Run: headless pygame with SDL's dummy video driver; simulated clock (each Clock.tick advances the game by its frame time, no real sleeping); random seed 0; keys injected as events and as key.get_pressed() state; no mouse input.
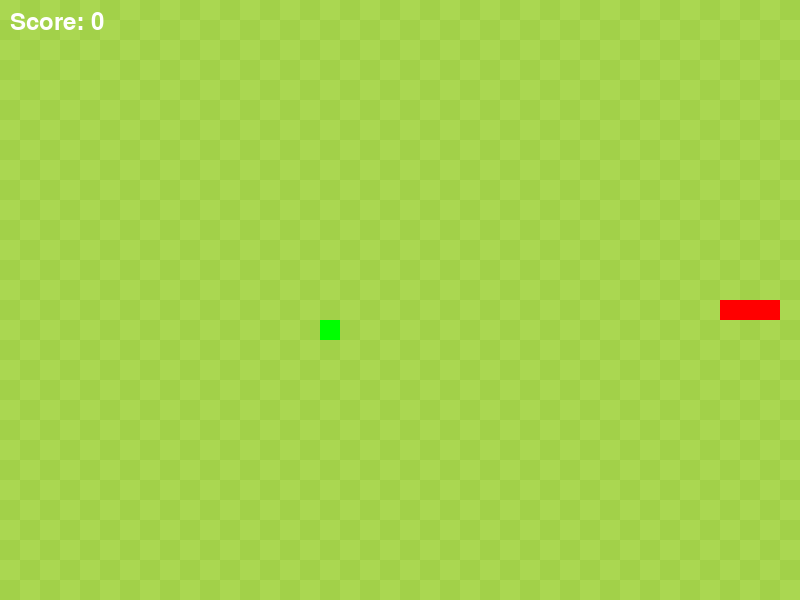
Frame 1 of 4 · flips 1–60 · no input
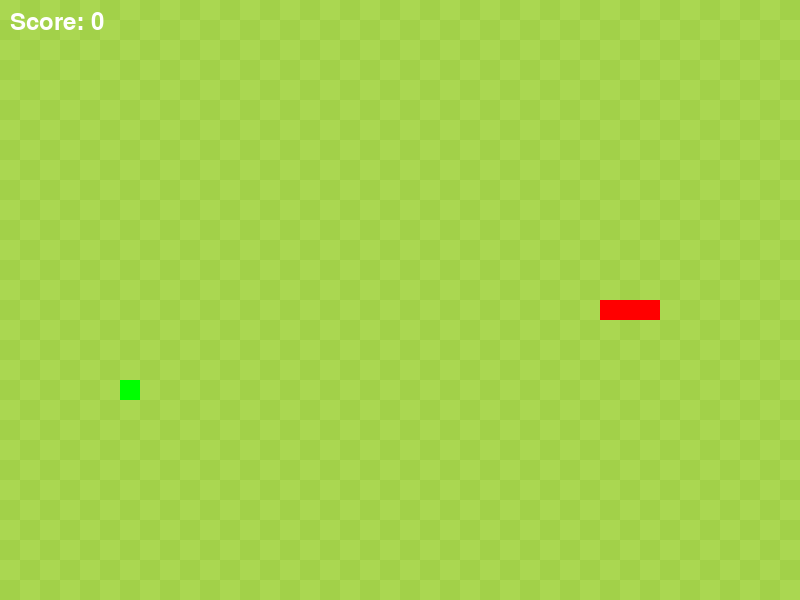
Frame 2 of 4 · flips 61–180 · tapped SPACE, RETURN · held RIGHT (→), D
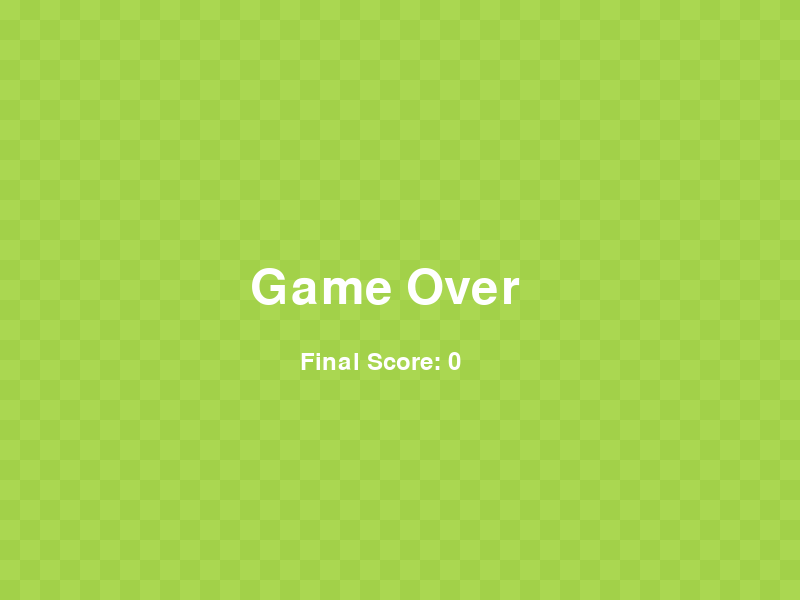
Frame 3 of 4 · flips 181–300 · held DOWN (↓), S
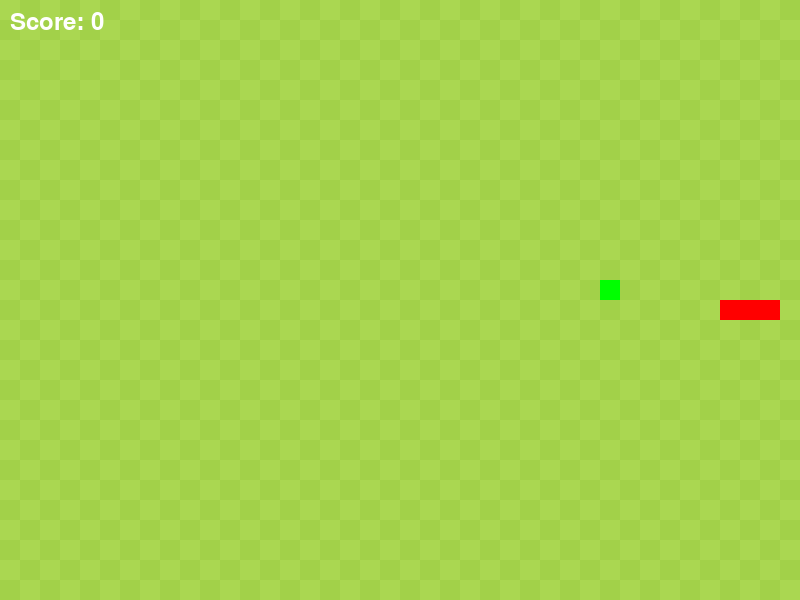
Frame 4 of 4 · flips 301–420 · held LEFT (←), A, UP (↑), W

The pygame program that drew these frames:

import pygame
import sys
import random

# Constants
WIDTH, HEIGHT = 800, 600
BLOCK_SIZE = 20
FPS = 60

# Colors
LIGHT_GREEN = (170, 215, 81)
DARK_GREEN = (162, 209, 73)
GREEN = (0, 255, 0)
RED = (255, 0, 0)
WHITE = (255, 255, 255)

UP = (0, -1)
DOWN = (0, 1)
LEFT = (-1, 0)
RIGHT = (1, 0)

class SnakeGame:
    def __init__(self):
        pygame.init()
        self.display = pygame.display.set_mode((WIDTH, HEIGHT))
        pygame.display.set_caption('Snake Game')
        self.clock = pygame.time.Clock()
        self.running = True
        self.reset()

    def reset(self):

        self.direction = RIGHT
        start_x = WIDTH // 2
        start_y = HEIGHT // 2
        self.snake = [
            (start_x, start_y),
            (start_x - BLOCK_SIZE, start_y),
            (start_x - 2 * BLOCK_SIZE, start_y)
        ]
        self.apple = self.get_random_apple()
        self.score = 0
        self.speed = 10

    def get_random_apple(self):
        while True:
            apple = (
                random.randint(0, (WIDTH - BLOCK_SIZE) // BLOCK_SIZE) * BLOCK_SIZE,
                random.randint(0, (HEIGHT - BLOCK_SIZE) // BLOCK_SIZE) * BLOCK_SIZE
            )
            if apple not in self.snake:  
                return apple

    def play(self):
        while self.running:
            self.handle_events()
            self.move_snake()
            self.check_collision()
            self.display_game()
            self.clock.tick(self.speed)

    def handle_events(self):
        for event in pygame.event.get():
            if event.type == pygame.QUIT:
                pygame.quit()
                sys.exit()
            elif event.type == pygame.KEYDOWN:
                self.handle_key_press(event.key)

    def handle_key_press(self, key):
        if key == pygame.K_UP and self.direction != DOWN:
            self.direction = UP
        elif key == pygame.K_DOWN and self.direction != UP:
            self.direction = DOWN
        elif key == pygame.K_LEFT and self.direction != RIGHT:
            self.direction = LEFT
        elif key == pygame.K_RIGHT and self.direction != LEFT:
            self.direction = RIGHT

    def move_snake(self):
        head = self.snake[0]
        new_head = (head[0] + self.direction[0] * BLOCK_SIZE,
                    head[1] + self.direction[1] * BLOCK_SIZE)

      
        self.snake.insert(0, new_head)

        if self.snake[0] == self.apple:
            self.score += 1
            self.apple = self.get_random_apple()
        else:
           
            self.snake.pop()

    def check_collision(self):
        head = self.snake[0]

        if (head[0] < 0 or head[0] >= WIDTH or
            head[1] < 0 or head[1] >= HEIGHT or
            head in self.snake[1:]):
            self.game_over()

    def display_game(self):
        self.display.fill(LIGHT_GREEN)
        self.draw_background()
        for pos in self.snake:
            pygame.draw.rect(self.display, RED, pygame.Rect(pos[0], pos[1], BLOCK_SIZE, BLOCK_SIZE))
        pygame.draw.rect(self.display, GREEN, pygame.Rect(self.apple[0], self.apple[1], BLOCK_SIZE, BLOCK_SIZE))
        font = pygame.font.Font(None, 36)
        text = font.render(f'Score: {self.score}', True, WHITE)
        self.display.blit(text, (10, 10))
        pygame.display.flip()

    def draw_background(self):

        for row in range(HEIGHT // BLOCK_SIZE):
            for col in range(WIDTH // BLOCK_SIZE):
                color = LIGHT_GREEN if (row + col) % 2 == 0 else DARK_GREEN
                pygame.draw.rect(self.display, color, pygame.Rect(col * BLOCK_SIZE, row * BLOCK_SIZE, BLOCK_SIZE, BLOCK_SIZE))

    def game_over(self):
        self.display.fill(LIGHT_GREEN)
        self.draw_background()
        font = pygame.font.Font(None, 72)
        text = font.render('Game Over', True, WHITE)
        self.display.blit(text, (WIDTH // 2 - 150, HEIGHT // 2 - 36))
        font = pygame.font.Font(None, 36)
        text = font.render(f'Final Score: {self.score}', True, WHITE)
        self.display.blit(text, (WIDTH // 2 - 100, HEIGHT // 2 + 50))
        pygame.display.flip()
        pygame.time.wait(2000)
        self.reset()  

if __name__ == '__main__':
    game = SnakeGame()
    game.play()
